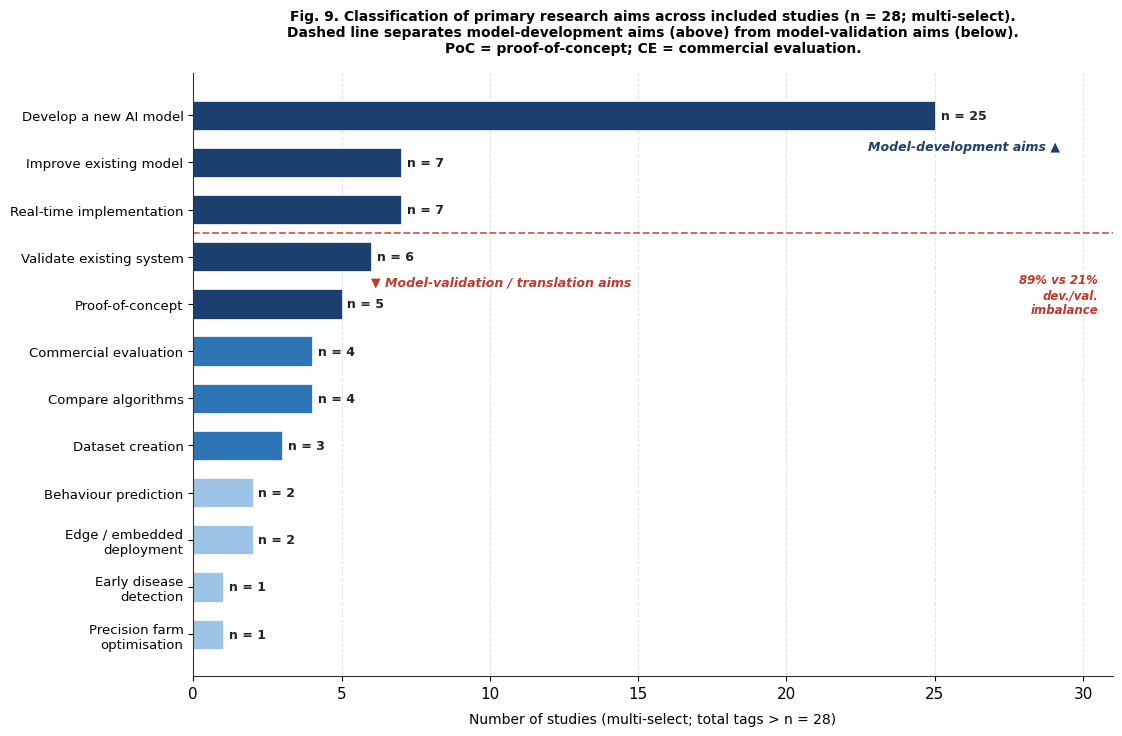

The script that saved this image: (Note: this script raises an exception after producing the figure.)
"""
Fig. 9 — Classification of primary research aims (multi-select)
Animal journal: 300 DPI TIFF
Key: dashed separator line between development and validation aims
"""
import matplotlib
matplotlib.use('Agg')
import matplotlib.pyplot as plt
import numpy as np

# Updated font to Arial as per journal formatting guidelines
plt.rcParams.update({
    'font.family': 'Arial',
    'font.size': 11,
    'axes.linewidth': 0.8,
    'axes.edgecolor': '#333333',
})

DARK  = '#1B3F6E'
MID   = '#2E75B6'
LIGHT = '#9DC3E6'

aims   = [
    'Develop a new AI model',
    'Improve existing model',
    'Real-time implementation',
    'Validate existing system',
    'Proof-of-concept',
    'Commercial evaluation',
    'Compare algorithms',
    'Dataset creation',
    'Behaviour prediction',
    'Edge / embedded\ndeployment',
    'Early disease\ndetection',
    'Precision farm\noptimisation',
]
counts = [25, 7, 7, 6, 5, 4, 4, 3, 2, 2, 1, 1]

colors = [DARK if c >= 5 else MID if c >= 3 else LIGHT for c in counts]

fig, ax = plt.subplots(figsize=(12, 7.5))
y = np.arange(len(aims))
bars = ax.barh(y, counts, color=colors, height=0.62,
               edgecolor='white', linewidth=0.5)

for bar, n in zip(bars, counts):
    ax.text(bar.get_width() + 0.2,
            bar.get_y() + bar.get_height()/2,
            f'n = {n}', va='center', fontsize=9,
            fontweight='bold', color='#222222')

ax.set_yticks(y)
ax.set_yticklabels(aims, fontsize=9.5)
ax.invert_yaxis()
ax.set_xlabel('Number of studies (multi-select; total tags > n = 28)',
              fontsize=10, labelpad=8)
ax.set_xlim(0, 31)
ax.xaxis.grid(True, linestyle='--', alpha=0.35)
ax.set_axisbelow(True)
ax.spines['top'].set_visible(False)
ax.spines['right'].set_visible(False)

# Development vs validation separator line and annotation positioning optimized
ax.axhline(y=2.5, color='#c0392b', linestyle='--', linewidth=1.3, alpha=0.8)
ax.annotate('Model-development aims \u25b2',
            xy=(26, 0.8), fontsize=9, color=DARK,
            ha='center', va='bottom', style='italic', fontweight='bold')
ax.annotate('\u25bc Model-validation / translation aims',
            xy=(6, 3.4), fontsize=9, color='#c0392b',
            ha='left', va='top', style='italic', fontweight='bold')
ax.text(30.5, 3.8, '89% vs 21%\ndev./val.\nimbalance',
        fontsize=8.5, ha='right', va='center', color='#c0392b', style='italic', fontweight='bold')

ax.set_title(
    'Fig. 9. Classification of primary research aims across included studies (n = 28; multi-select).\n'
    'Dashed line separates model-development aims (above) from model-validation aims (below).\n'
    'PoC = proof-of-concept; CE = commercial evaluation.',
    fontsize=10, fontweight='bold', pad=15)

# Tight layout and margin padding configuration
plt.tight_layout()
plt.subplots_adjust(left=0.22)

plt.savefig('./figures/Fig09_research_aims.tiff',
            format='tiff', dpi=300, bbox_inches='tight', facecolor='white')
plt.close()
print("Fig 9 saved successfully with font and alignment fixes!")
